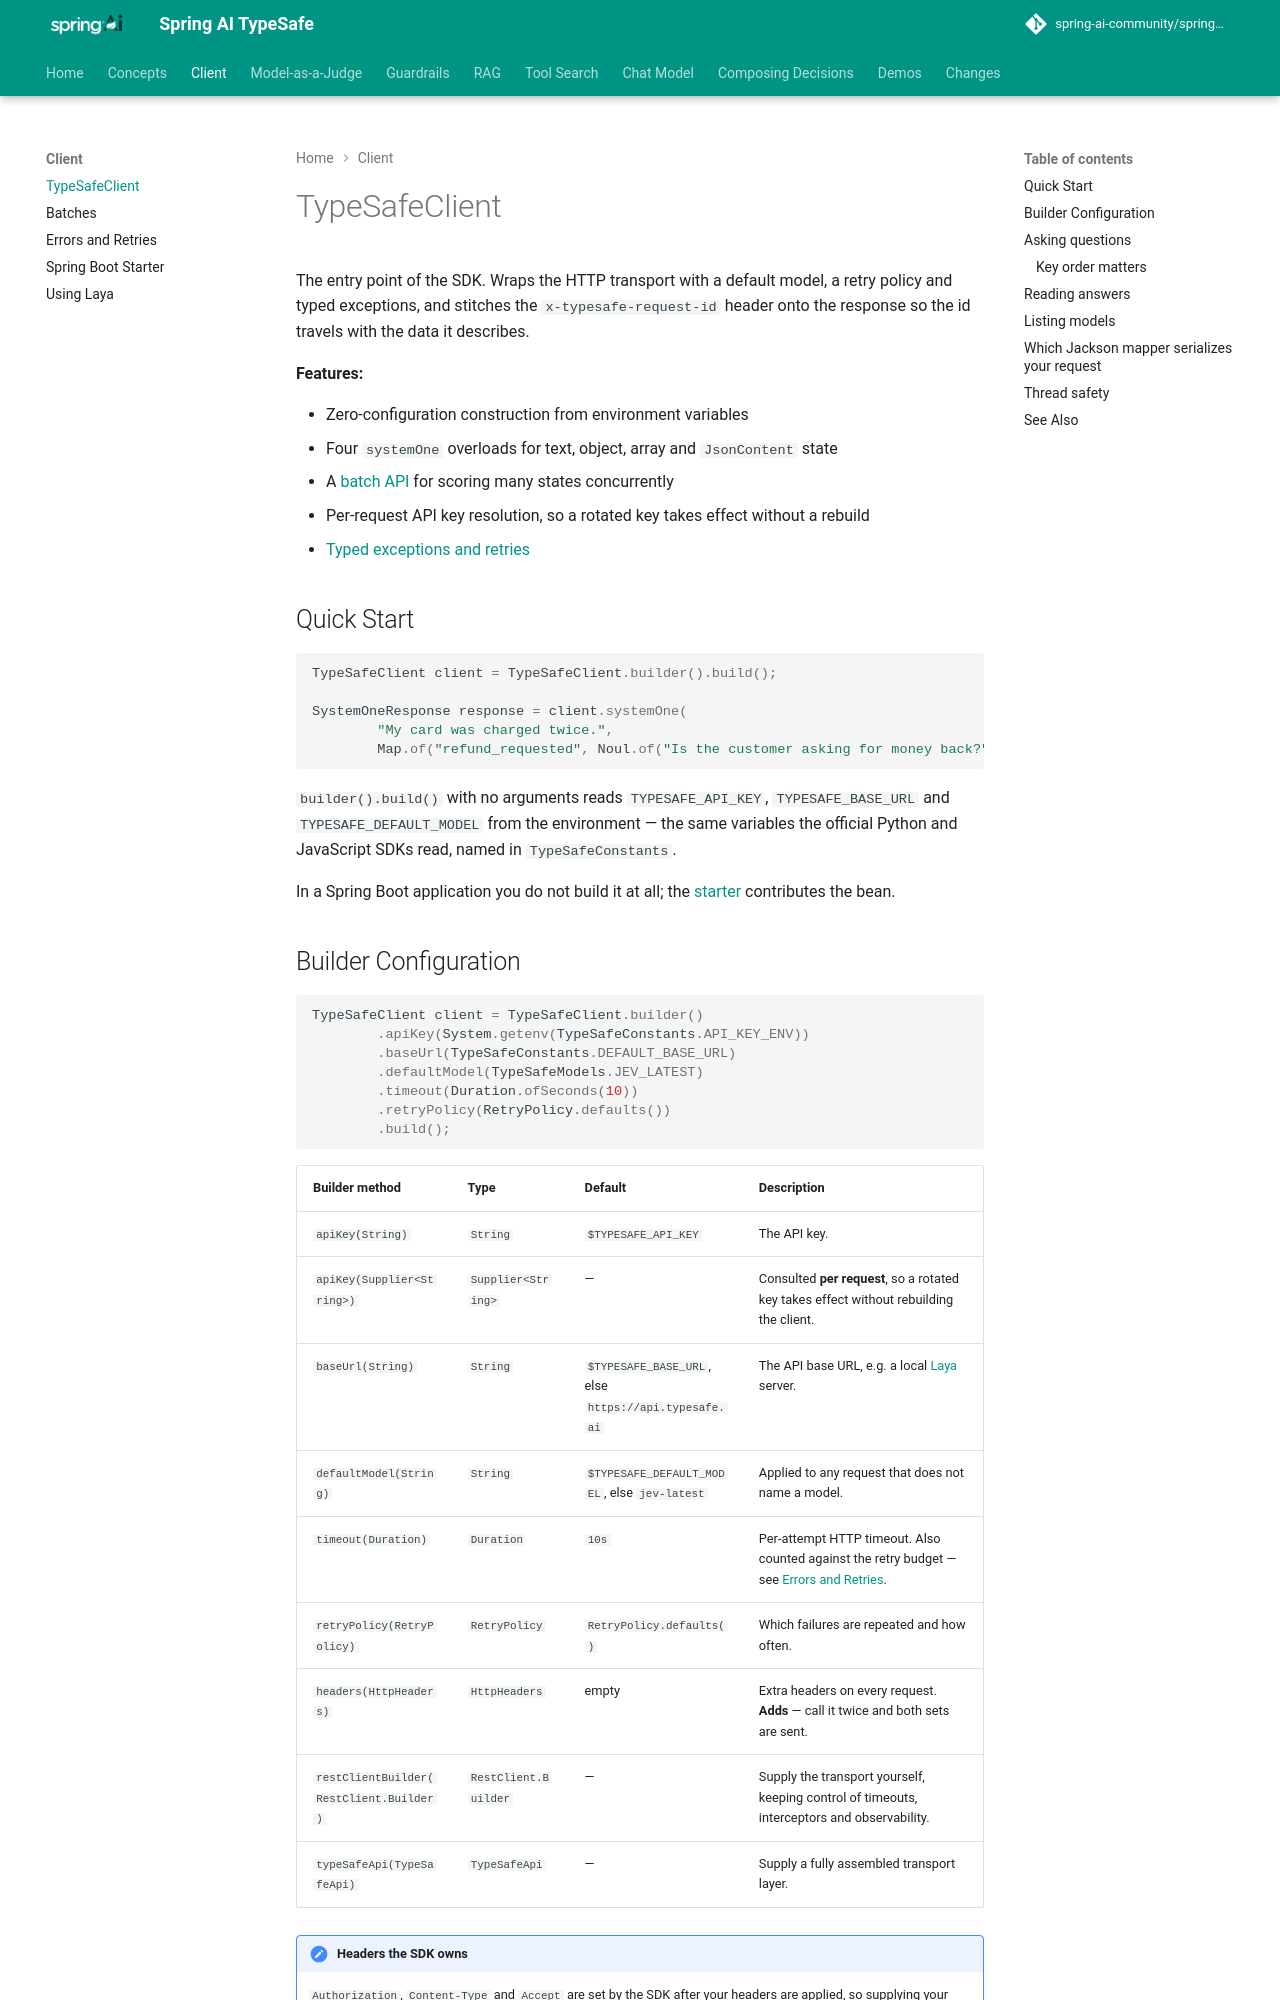

repository: spring-ai-community/spring-ai-typesafe · page: 0.4.0-SNAPSHOT/client/TypeSafeClient/index.html · generator: mkdocs

# TypeSafeClient

!!! warning "This project is archived"

    `TypeSafeClient` is now `SystemOneClient` in Spring AI, used behind `SystemOneDecisionModel`. See [Low-level SystemOneClient](https://docs.spring.io/spring-ai/reference/2.1-SNAPSHOT/integrations/models/systemone.html#low-level-api).
    To move an application over, see [Coming from spring-ai-typesafe](https://spring-ai-community.github.io/spring-ai-decision-extensions/latest/migration/#where-everything-went).

The entry point of the SDK. Wraps the HTTP transport with a default model, a retry policy
and typed exceptions, and stitches the `x-typesafe-request-id` header onto the response so
the id travels with the data it describes.

**Features:**

- Zero-configuration construction from environment variables
- Four `systemOne` overloads for text, object, array and `JsonContent` state
- A [batch API](Batches.md) for scoring many states concurrently
- Per-request API key resolution, so a rotated key takes effect without a rebuild
- [Typed exceptions and retries](ErrorsAndRetries.md)

## Quick Start

```java
TypeSafeClient client = TypeSafeClient.builder().build();

SystemOneResponse response = client.systemOne(
        "My card was charged twice.",
        Map.of("refund_requested", Noul.of("Is the customer asking for money back?")));
```

`builder().build()` with no arguments reads `TYPESAFE_API_KEY`, `TYPESAFE_BASE_URL` and
`TYPESAFE_DEFAULT_MODEL` from the environment — the same variables the official Python and
JavaScript SDKs read, named in `TypeSafeConstants`.

In a Spring Boot application you do not build it at all; the
[starter](SpringBootStarter.md) contributes the bean.
